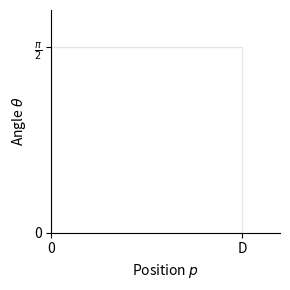
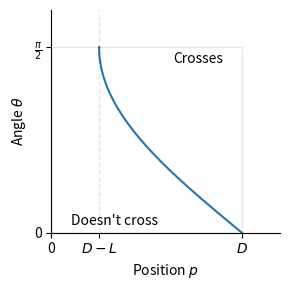
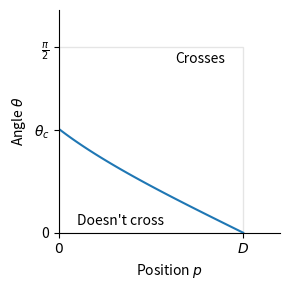

Generate these figures, in order, with matplotlib:
from matplotlib import pyplot as plt
from matplotlib import patches
import numpy as np

if __name__ == "__main__":
    plt.figure(figsize=(3, 3))
    plt.plot([0], [0])
    plt.xticks([0, 1], ["0", "D"])
    plt.yticks([0, np.pi / 2], ["0", "$\\frac{\\pi}{2}$"])
    plt.xlim(0, 1.2)
    plt.ylim(0, np.pi * 1.2 / 2.0)
    plt.xlabel("Position $p$")
    plt.ylabel("Angle $\\theta$")
    ax = plt.gca()
    ax.add_patch(patches.Rectangle((0, 0), 1, np.pi / 2, fc="none", ec="k", alpha=0.1))
    plt.tight_layout()
    ax.spines["right"].set_visible(False)
    ax.spines["top"].set_visible(False)
    ax.spines["left"].set_position(("data", 0))
    ax.spines["bottom"].set_position(("data", 0))
    plt.savefig("fig_buffon_phase_space.png", dpi=300)

    ############################################################

    theta = np.linspace(0, np.pi / 2, 100)
    p = 1.0 - 0.75 * np.sin(theta)
    plt.figure(figsize=(3, 3))

    plt.plot(p, theta)
    plt.axvline(0.25, color="k", alpha=0.1, lw=1, ls="--")
    plt.text(0.9, np.pi / 2.0 * 0.9, "Crosses", ha="right", va="bottom")
    plt.text(0.1, np.pi / 2.0 * 0.1, "Doesn't cross", ha="left", va="top")

    plt.xticks([0, 0.25, 1], ["0", "$D-L$", "$D$"])
    plt.yticks([0, np.pi / 2], ["0", "$\\frac{\\pi}{2}$"])
    plt.xlim(0, 1.2)
    plt.ylim(0, np.pi * 1.2 / 2)
    plt.xlabel("Position $p$")
    plt.ylabel("Angle $\\theta$")
    ax = plt.gca()
    ax.add_patch(patches.Rectangle((0, 0), 1, np.pi / 2, fc="none", ec="k", alpha=0.1))
    plt.tight_layout()
    ax.spines["right"].set_visible(False)
    ax.spines["top"].set_visible(False)
    ax.spines["left"].set_position(("data", 0))
    ax.spines["bottom"].set_position(("data", 0))
    plt.savefig("fig_buffon_cross_no_cross_caseA.png", dpi=300)

    ############################################################

    theta = np.linspace(0, np.pi / 2, 100)
    p = 1.0 - 1.3 * np.sin(theta)
    theta = theta[p >= 0.0]
    p = p[p >= 0.0]
    plt.figure(figsize=(3, 3))

    thetac = np.max(theta)
    plt.plot(p, theta)
    # plt.axhline(thetac, color="k", alpha=0.1, lw=1, ls="--")
    plt.text(0.9, np.pi / 2.0 * 0.9, "Crosses", ha="right", va="bottom")
    plt.text(0.1, np.pi / 2.0 * 0.1, "Doesn't cross", ha="left", va="top")

    plt.xticks([0, 1], ["$0$", "$D$"])
    plt.yticks([0, thetac, np.pi / 2], ["0", "$\\theta_c$", "$\\frac{\\pi}{2}$"])
    plt.xlim(0, 1.2)
    plt.ylim(0, np.pi * 1.2 / 2)
    plt.xlabel("Position $p$")
    plt.ylabel("Angle $\\theta$")
    ax = plt.gca()
    ax.add_patch(patches.Rectangle((0, 0), 1, np.pi / 2, fc="none", ec="k", alpha=0.1))
    plt.tight_layout()
    ax.spines["right"].set_visible(False)
    ax.spines["top"].set_visible(False)
    ax.spines["left"].set_position(("data", 0))
    ax.spines["bottom"].set_position(("data", 0))
    plt.savefig("fig_buffon_cross_no_cross_caseB.png", dpi=300)
